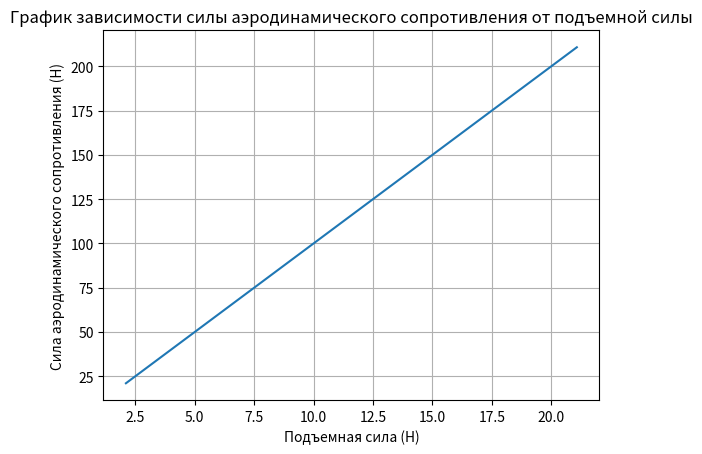
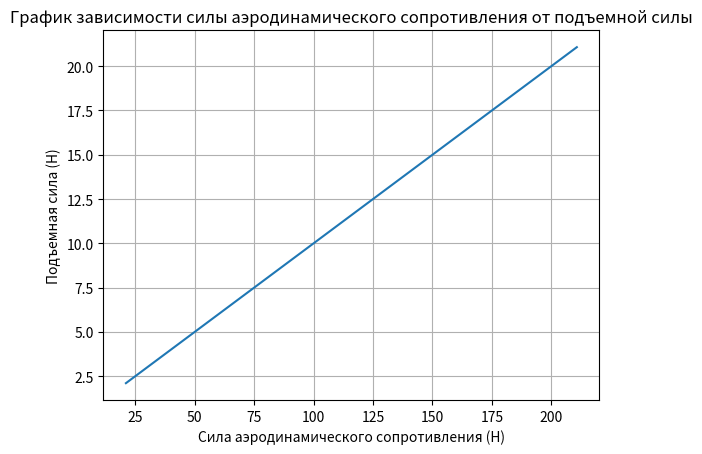

Recreate these plots in Python, in order.
#Разработал: Славашевский Сергей Витальевич
#Designed by: Slavasheuski Siarhei Vitalevich

import sympy as sp
import numpy as np
import math as mt
import matplotlib.pyplot as plt

class Formula:
    
    _s = 0.47
    _v = 27
    _p = 1.23
    
    @staticmethod
    def func_x(c_x):
        res_1 = list(map(lambda x: x * ((Formula._p * Formula._v**2) / 2) * Formula._s, c_x))
        return res_1

    @staticmethod
    def func_y(c_y):
        res_2 = list(map(lambda y: y * ((Formula._p * Formula._v**2) / 2) * Formula._s, c_y))
        return res_2

    def __init__(self, c_x, c_y):
        self.x = self.func_x(c_x)
        self.y = self.func_y(c_y)

    def graph(self):
        plt.plot(self.x, self.y)           
        plt.grid()
        plt.title('График зависимости cилы аэродинамического сопротивления от подъемной силы')
        plt.xlabel('Подъемная сила (Н)')
        plt.ylabel('Сила аэродинамического сопротивления (Н)')
        plt.show()
        
c_y = np.array([0.1,0.2,0.3,0.4,0.5,0.6,0.7,0.8,0.9,1.0], dtype=float)
c_x = np.array([0.01,0.02,0.03,0.04,0.05,0.06,0.07,0.08,0.09,0.1], dtype=float)

a = Formula(c_x, c_y)

a.graph()

class Formula_1(Formula):
    
    def graph(self):
        plt.plot(self.y, self.x)           
        plt.grid()
        plt.title('График зависимости cилы аэродинамического сопротивления от подъемной силы')
        plt.ylabel('Подъемная сила (Н)')
        plt.xlabel('Сила аэродинамического сопротивления (Н)')
        plt.show()

b = Formula_1(c_x, c_y)

b.graph()
